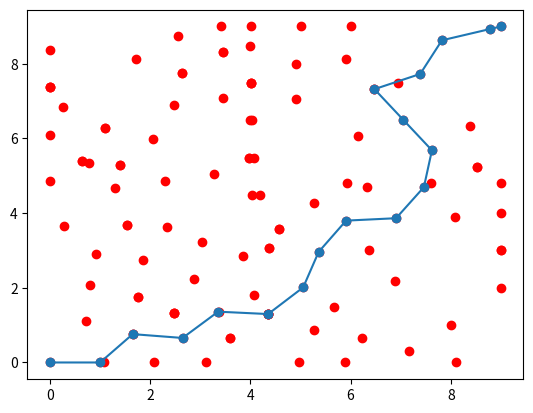

The script that saved this image:
#!/usr/bin/env python3

"""
This is an example implementation of RRT for path planning for 2D navigation.
"""

import numpy as np
import matplotlib.pyplot as plt


## helpers ##
class Node:
    def __init__(self, coord, parent=None):
        self.coord = np.array(coord)
        self.parent = parent

def get_rand_coord():
    r = rng.choice(range(C_space.shape[0]))
    c = rng.choice(range(C_space.shape[1]))
    return (r, c)

def nearest(tree, rand_node):
    minDist = np.inf
    nearNode = None
    for node in tree:
        # euclidian distance (L-2 norm)
        dist = np.linalg.norm(rand_node.coord - node.coord)

        if (dist == 0.0):
            return None

        if (dist < minDist):
            minDist = dist
            nearNode = node    
    return nearNode

def steer(near_node, rand_node):
    # unit vector (between two nodes)
    v = rand_node.coord - near_node.coord
    u_v = (v / np.linalg.norm(v))           # unit vector of - v

    # scale it up for the distance (steer distance)
    scaled_coord = u_v * steer_dist                     # this is from the origin like (but we need from near_node point)
    # scaled_coord from near_node
    new_coord = near_node.coord + scaled_coord

    # clamp the new_coord
    new_coord = np.clip(new_coord, 0, 9)

    # return new node
    return Node(new_coord)

def printPath(path):
    for node in path:
        print(f"{node.coord}")

def plotPaths(path, tree):
    # TREE
    coord_x_tree = []
    coord_y_tree = []
    for node in tree:
        coord_x_tree.append(node.coord[0])
        coord_y_tree.append(node.coord[1])

    plt.scatter(coord_x_tree, coord_y_tree, color="red")
    # plt.plot(coord_x_tree, coord_y_tree)

    # PATH
    coord_x = []
    coord_y = []
    for node in path:
        coord_x.append(node.coord[0])
        coord_y.append(node.coord[1])

    plt.scatter(coord_x, coord_y)
    plt.plot(coord_x, coord_y)
    plt.show()

##


# empty world
C_space = np.zeros((10, 10))        # whole C_space is free to move
start_coord = (0,0)
goal_coord = (9,9)

K = 1000
steer_dist = 1  # for now keeping steering distance as constant
goal_threshold = 0.5  # again for now (it should be lot closer)
reachedGoal = False

rng = np.random.default_rng()

# start node
start = Node(start_coord, None)     # start node does not have any parent
# tree
tree = []
tree.append(start)

for idx in range(K):
    # generate random node in free C-space
    rand_node = Node(get_rand_coord())
    # find the nearest of node to the randomly generated node
    near_node = nearest(tree, rand_node)

    if (near_node is None):
        print("Random node failed (no near node found in the tree)")
        continue

    # steer towards the randomly generated node
    new_node = steer(near_node, rand_node)

    # NOTE: no need to consider collision for now
    new_node.parent = near_node                     # update parent for back tracking (path finding)

    tree.append(new_node)

    # check closness of new node to goal node (using thresholding)
    goal_dist = np.linalg.norm(np.array(goal_coord) - new_node.coord)
    if (goal_dist <= goal_threshold):
        # if distance is minimal (connect to the goal node)
        goal_node = Node(goal_coord, new_node)
        tree.append(goal_node)

        reachedGoal = True
        print("Goal Position reached!")
        break

if (not reachedGoal):
    print("Unable to reach goal this time!!!")
    exit(0)


# get the path from start node to goal node
path = []
goalNode = tree[-1]     # last node inserted in goal node
path.append(goalNode)
startReached = False

while (not startReached):
    tempNode = path[-1]
    path.append(tempNode.parent)

    if (np.all(np.equal(tempNode.parent.coord, np.array(start_coord)))):
        startReached = True

path.reverse()

print("\nComputed Path\n")
printPath(path)

plotPaths(path, tree)
